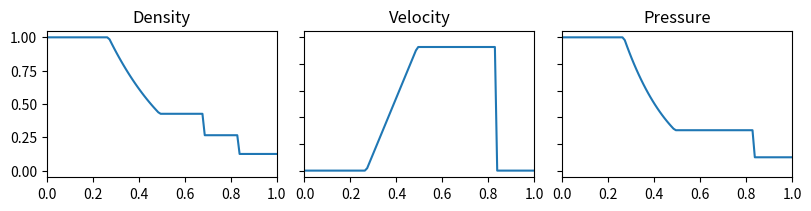

This figure's Python source:
# Libraries
import numpy as np
from scipy.optimize import newton
import matplotlib.pyplot as plt

# Function to find the roots of!
def f(P, pL, pR, cL, cR, gg):
    a = (gg-1)*(cR/cL)*(P-1) 
    b = np.sqrt( 2*gg*(2*gg + (gg+1)*(P-1) ) )
    return P - pL/pR*( 1 - a/b )**(2.*gg/(gg-1.))

# Analtyic Sol to Sod Shock
def SodShockAnalytic(rL, uL, pL, rR, uR, pR, xs, x0, T, gg):
    # rL, uL, pL, rR, uR, pR : Initial conditions of the Reimann problem 
    # xs: position array (e.g. xs = [0,dx,2*dx,...,(Nx-1)*dx])
    # x0: THIS IS AN INDEX! the array index where the interface sits.
    # T: the desired solution time
    # gg: adiabatic constant 1.4=7/5 for a 3D diatomic gas
    dx = xs[1];
    Nx = len(xs)
    v_analytic = np.zeros((3,Nx),dtype='float64')
  
    # compute speed of sound
    cL = np.sqrt(gg*pL/rL); 
    cR = np.sqrt(gg*pR/rR);
    # compute P
    P = newton(f, 0.5, args=(pL, pR, cL, cR, gg), tol=1e-12);

    # compute region positions right to left
    # region R
    c_shock = uR + cR*np.sqrt( (gg-1+P*(gg+1)) / (2*gg) )
    x_shock = x0 + int(np.floor(c_shock*T/dx))
    v_analytic[0,x_shock-1:] = rR
    v_analytic[1,x_shock-1:] = uR
    v_analytic[2,x_shock-1:] = pR

    # region 2
    alpha = (gg+1)/(gg-1)
    c_contact = uL + 2*cL/(gg-1)*( 1-(P*pR/pL)**((gg-1.)/2/gg) )
    x_contact = x0 + int(np.floor(c_contact*T/dx))
    v_analytic[0,x_contact:x_shock-1] = (1 + alpha*P)/(alpha+P)*rR
    v_analytic[1,x_contact:x_shock-1] = c_contact
    v_analytic[2,x_contact:x_shock-1] = P*pR
    
    # region 3
    r3 = rL*(P*pR/pL)**(1/gg);
    p3 = P*pR;
    c_fanright = c_contact - np.sqrt(gg*p3/r3)
    x_fanright = x0 + int(np.ceil(c_fanright*T/dx))
    v_analytic[0,x_fanright:x_contact] = r3;
    v_analytic[1,x_fanright:x_contact] = c_contact;
    v_analytic[2,x_fanright:x_contact] = P*pR;
    
    # region 4
    c_fanleft = -cL
    x_fanleft = x0 + int(np.ceil(c_fanleft*T/dx))
    u4 = 2 / (gg+1) * (cL + (xs[x_fanleft:x_fanright]-xs[x0])/T )
    v_analytic[0,x_fanleft:x_fanright] = rL*(1 - (gg-1)/2.*u4/cL)**(2/(gg-1));
    v_analytic[1,x_fanleft:x_fanright] = u4;
    v_analytic[2,x_fanleft:x_fanright] = pL*(1 - (gg-1)/2.*u4/cL)**(2*gg/(gg-1));

    # region L
    v_analytic[0,:x_fanleft] = rL
    v_analytic[1,:x_fanleft] = uL
    v_analytic[2,:x_fanleft] = pL

    return v_analytic

# Physics
gg=1.4  # gamma = C_v / C_p = 7/5 for ideal gas
rL, uL, pL =  1.0,  0.0, 1; 
rR, uR, pR = 0.125, 0.0, .1;

# Set Disretization
Nx = 100
X = 1.
dx = X/(Nx-1)
xs = np.linspace(0,X,Nx)
x0 = Nx//2
T = 0.2

# Compute Solution
analytic = SodShockAnalytic(rL, uL, pL, rR, uR, pR, xs, x0, T, gg)

# Plot Solution
fig, axs = plt.subplots(1,3,figsize=(8,2), layout='constrained')
axs[0].set_title("Density")
axs[0].plot(xs,analytic[0].T)
axs[1].set_title("Velocity")
axs[1].plot(xs,analytic[1].T)
axs[1].set_yticks([0.,.2,.4,.6,.8,1.],['','','','','',''])
axs[2].set_title("Pressure")
axs[2].plot(xs,analytic[2].T)
axs[2].set_yticks([0.,.2,.4,.6,.8,1.],['','','','','',''])
for i in range(3):
    axs[i].set_xlim([0.,1.])
    axs[i].set_ylim([-.05,1.05])
